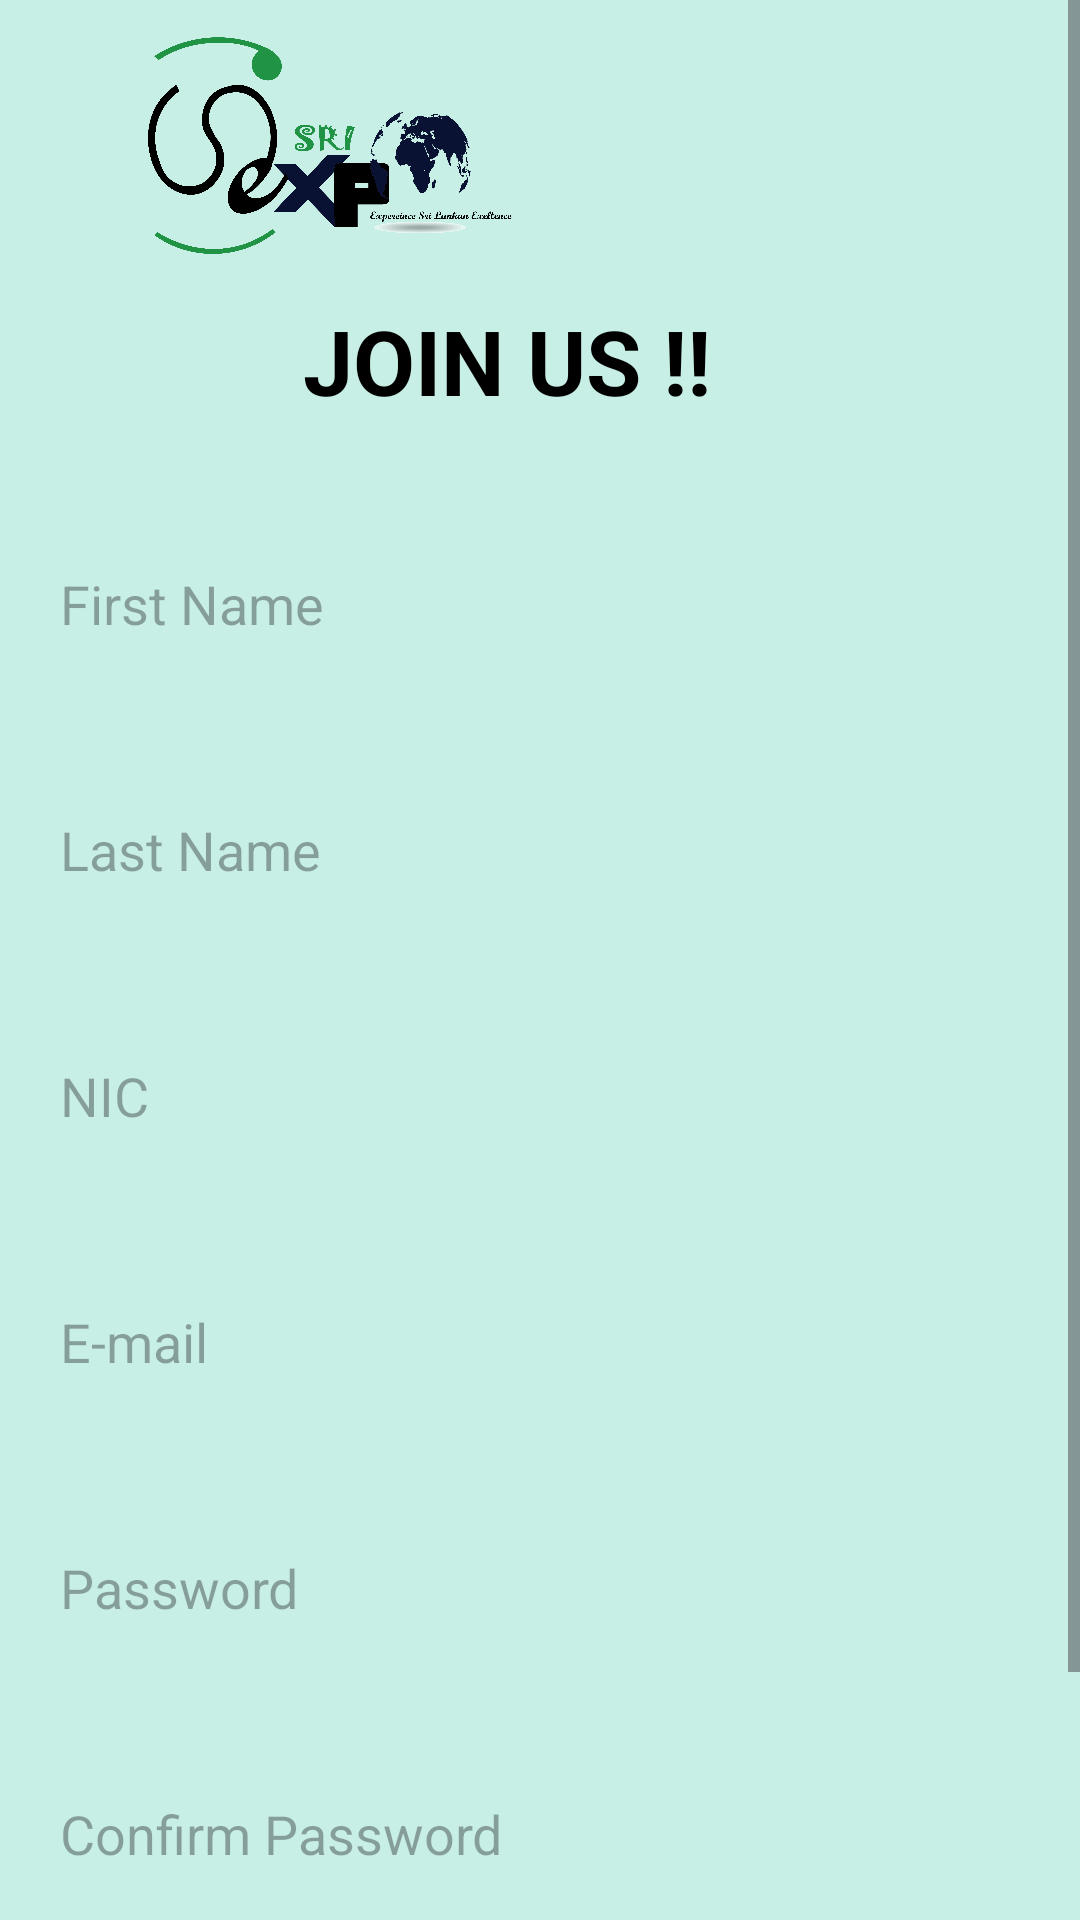

Reconstruct the res/layout file that produces this screen, plus the resources it refers to.
<!-- AndroidManifest.xml: application theme Theme.Sriexpo -->
<!-- res/layout/activity_register.xml -->
<?xml version="1.0" encoding="utf-8"?>
<ScrollView xmlns:android="http://schemas.android.com/apk/res/android"
    xmlns:app="http://schemas.android.com/apk/res-auto"
    xmlns:tools="http://schemas.android.com/tools"
    android:layout_width="match_parent"
    android:layout_height="match_parent"
    android:background="#C7EFE5"
    tools:context=".RegisterActivity">

    <androidx.constraintlayout.widget.ConstraintLayout
        android:layout_width="match_parent"
        android:layout_height="match_parent">

        <ImageView
            android:id="@+id/imageView"
            android:layout_width="wrap_content"
            android:layout_height="wrap_content"
            android:src="@drawable/shape1"
            app:layout_constraintStart_toStartOf="parent"
            app:layout_constraintTop_toTopOf="parent" />

        <ImageView

            android:layout_width="@dimen/auth_logo_width_size"
            android:layout_height="@dimen/auth_logo_height_size"
            android:src="@drawable/_logo_01"
            app:layout_constraintStart_toStartOf="parent"
            app:layout_constraintTop_toTopOf="parent" />


        <TextView
            android:id="@+id/textView2"
            android:layout_width="wrap_content"
            android:layout_height="wrap_content"
            android:layout_marginTop="100dp"
            android:text="JOIN US !! "
            android:textColor="@color/black"
            android:textSize="30sp"
            android:textStyle="bold"
            app:layout_constraintEnd_toEndOf="parent"
            app:layout_constraintHorizontal_bias="0.466"
            app:layout_constraintStart_toStartOf="parent"
            app:layout_constraintTop_toTopOf="parent" />

        <EditText
            android:id="@+id/firstName"
            android:layout_width="360dp"
            android:layout_height="50dp"
            android:layout_marginTop="36dp"
            android:background="@drawable/input"
            android:hint="@string/hint_first_name"
            android:paddingLeft="20dp"
            android:textColor="@color/black"
            app:layout_constraintEnd_toEndOf="parent"
            app:layout_constraintStart_toStartOf="parent"
            app:layout_constraintTop_toBottomOf="@+id/textView2" />

        <EditText
            android:id="@+id/lastName"
            android:layout_width="360dp"
            android:layout_height="50dp"
            android:layout_marginTop="32dp"
            android:background="@drawable/input"
            android:hint="@string/hint_last_name"
            android:paddingLeft="20dp"
            android:textColor="@color/black"
            app:layout_constraintEnd_toEndOf="parent"
            app:layout_constraintStart_toStartOf="parent"
            app:layout_constraintTop_toBottomOf="@+id/firstName" />

        <EditText
            android:id="@+id/id"
            android:layout_width="360dp"
            android:layout_height="50dp"
            android:layout_marginTop="32dp"
            android:background="@drawable/input"
            android:hint="@string/hint_first_id"
            android:paddingLeft="20dp"
            android:textColor="@color/black"
            app:layout_constraintEnd_toEndOf="parent"
            app:layout_constraintStart_toStartOf="parent"
            app:layout_constraintTop_toBottomOf="@+id/lastName" />

        <EditText
            android:id="@+id/email"
            android:layout_width="360dp"
            android:layout_height="50dp"
            android:layout_marginTop="32dp"
            android:background="@drawable/input"
            android:hint="@string/lbl_email"
            android:paddingLeft="20dp"
            android:textColor="@color/black"
            app:layout_constraintEnd_toEndOf="parent"
            app:layout_constraintStart_toStartOf="parent"
            app:layout_constraintTop_toBottomOf="@+id/id" />

       <EditText
           android:id="@+id/passET"
           android:layout_width="360dp"
           android:layout_height="50dp"
           android:layout_marginTop="32dp"
           android:background="@drawable/input"
           app:boxStrokeColor="@color/teal_700"
           app:hintTextColor="@color/teal_700"
           android:paddingLeft="20dp"
           app:layout_constraintEnd_toEndOf="parent"
           app:layout_constraintHorizontal_bias="0.5"
           app:layout_constraintStart_toStartOf="parent"
           app:layout_constraintTop_toBottomOf="@id/email"
           app:passwordToggleEnabled="true"
           android:hint="@string/lbl_pass"
           android:inputType="textPassword" />


        <EditText
            android:id="@+id/confirmPassEt"

            android:layout_width="360dp"
            android:layout_height="50dp"
            android:layout_marginTop="32dp"
            android:background="@drawable/input"
            app:boxStrokeColor="@color/teal_700"
            app:hintTextColor="@color/teal_700"
            android:paddingLeft="20dp"
            app:layout_constraintEnd_toEndOf="parent"
            app:layout_constraintHorizontal_bias="0.5"
            app:layout_constraintStart_toStartOf="parent"
            app:layout_constraintTop_toBottomOf="@id/passET"
            app:passwordToggleEnabled="true"
            android:hint="@string/et_hint_confirm_password"
            android:inputType="textPassword" />


        <Button
            android:id="@+id/registerBtn"
            android:layout_width="360dp"
            android:layout_height="60dp"
            android:layout_gravity="center_horizontal"
            android:layout_marginTop="656dp"
            android:backgroundTint="@color/teal_700"
            android:text="@string/register"
            app:layout_constraintEnd_toEndOf="parent"
            app:layout_constraintHorizontal_bias="0.49"
            app:layout_constraintStart_toStartOf="parent"
            app:layout_constraintTop_toTopOf="parent" />

        <TextView
            android:id="@+id/text"
            android:layout_width="wrap_content"
            android:layout_height="wrap_content"
            android:textColor="@color/black"
            android:text="Already have an account , Sign In !"
            app:layout_constraintBottom_toBottomOf="parent"
            app:layout_constraintEnd_toEndOf="parent"
            app:layout_constraintHorizontal_bias="0.5"
            app:layout_constraintStart_toStartOf="parent"
            app:layout_constraintTop_toBottomOf="@+id/registerBtn" />

    </androidx.constraintlayout.widget.ConstraintLayout>
</ScrollView>
<!-- resources referenced by this layout -->
<resources>
  <color name="black">#FF000000</color>
  <color name="teal_700">#FF018786</color>
  <dimen name="auth_logo_height_size">100dp</dimen>
  <dimen name="auth_logo_width_size">220dp</dimen>
  <!-- drawable _logo_01: png bitmap (drawable, 237902 bytes) -->
  <string name="et_hint_confirm_password">Confirm Password</string>
  <string name="hint_first_id">NIC</string>
  <string name="hint_first_name">First Name</string>
  <string name="hint_last_name">Last Name</string>
  <string name="lbl_email">E-mail</string>
  <string name="lbl_pass">Password</string>
  <string name="register">Register</string>
  <style name="Theme.Sriexpo" parent="Base.Theme.Sriexpo" />
  <style name="Base.Theme.Sriexpo" parent="Theme.Material3.DayNight.NoActionBar">
          <item name="colorPrimary">@color/purple_500</item>
          <item name="colorPrimaryVariant">@color/purple_700</item>
          <item name="colorOnPrimary">@color/white</item>
          
          <item name="colorSecondary">@color/teal_200</item>
          <item name="colorSecondaryVariant">@color/teal_700</item>
          <item name="colorOnSecondary">@color/black</item>
          
          <item name="android:statusBarColor" tools:targetApi="l">?attr/colorPrimaryVariant</item>
          
      </style>
  <color name="purple_500">#FF6200EE</color>
  <color name="purple_700">#FF3700B3</color>
  <color name="white">#FFFFFFFF</color>
  <color name="teal_200">#FF03DAC5</color>
</resources>
